Run: headless pygame with SDL's dummy video driver; simulated clock (each Clock.tick advances the game by its frame time, no real sleeping); random seed 0; keys injected as events and as key.get_pressed() state; no mouse input.
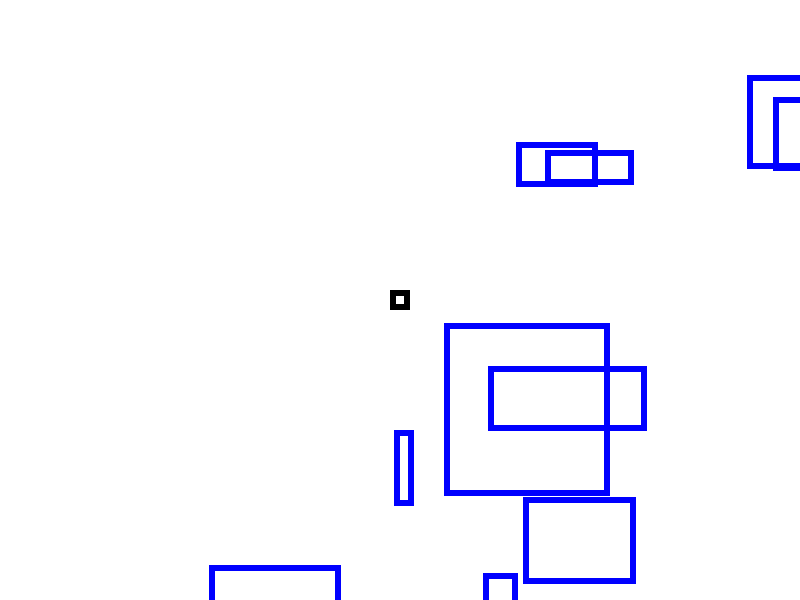
Frame 1 of 4 · flips 1–60 · no input
Frame 2 of 4 · flips 61–180 · tapped SPACE, RETURN · held RIGHT (→), D · screen unchanged from frame 1, image omitted
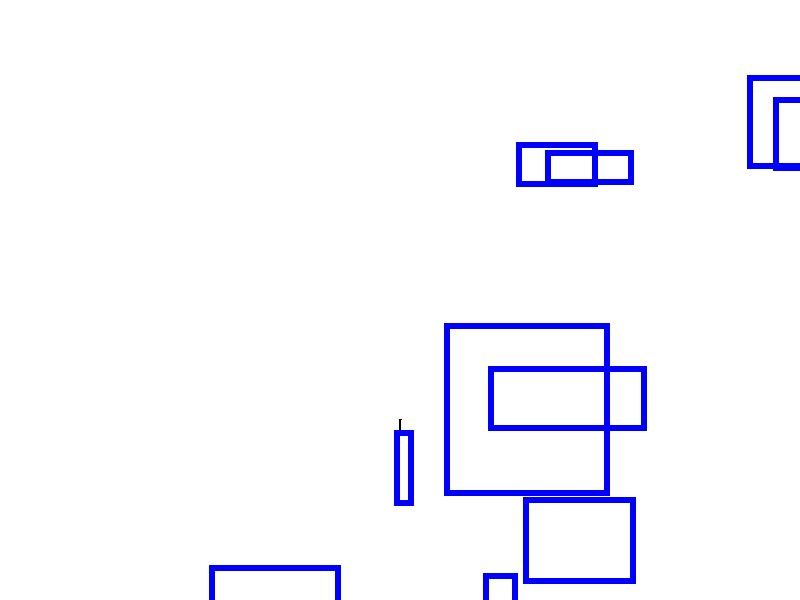
Frame 3 of 4 · flips 181–300 · held DOWN (↓), S
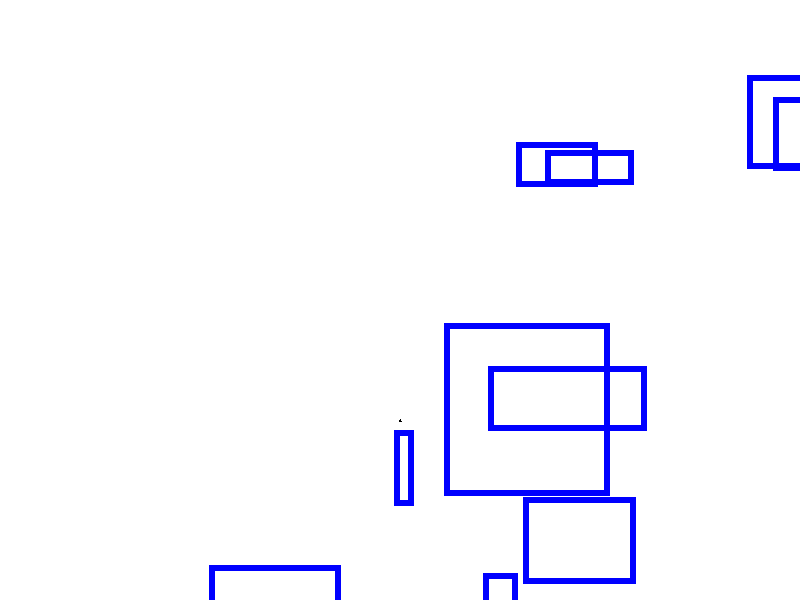
Frame 4 of 4 · flips 301–420 · held LEFT (←), A, UP (↑), W

The pygame program that drew these frames:

# -*- coding: utf-8 -*-
import pygame
import random

red = [255, 0, 0]
green = [0, 255, 0]
blue = [0, 0, 255]
white = [255, 255, 255]
black = [0, 0, 0]
UP = [0, -1]
DOWN = [0, 1]
LEFT = [-1, 0]
RIGHT = [1, 0]
NOTMOVING = [0, 0]
# constants end


# classes
class collidable:
    x = 0
    y = 0
    w = 0
    h = 0
    rect = pygame.Rect(x, y, w, h)
    color = [0, 0, 0]

    def __init__(self, x, y, w, h, color):
        self.x = x
        self.y = y
        self.w = w
        self.h = h
        self.color = color
        self.rect = pygame.Rect(x, y, w, h)

    def draw(self):
        pygame.draw.rect(screen, self.color, [self.x, self.y, self.w, self.h], 6)


class player:
    x = 0
    y = 0
    step = 1
    speed = 0
    
    rect = pygame.Rect(x, y, 20, 20)

    def __init__(self, x, y, speed, step):
        self.x = x
        self.y = y
        self.speed = speed
        self.step = step
        self.rect = pygame.Rect(self.x, self.y, 20, 20)
        

    def draw(self):
        if player_moving == LEFT:
            pygame.draw.polygon(screen, black, [(self.x - self.step, self.y),
                                                (self.x + self.step, self.y - self.step),
                                                (self.x + self.step, self.y + self.step)])
        elif player_moving == RIGHT:
            pygame.draw.polygon(screen, black, [(self.x + self.step, self.y),
                                                (self.x - self.step, self.y - self.step),
                                                (self.x - self.step, self.y + self.step)])
        elif player_moving == UP:
            pygame.draw.polygon(screen, black, [(self.x, self.y - self.step),
                                                (self.x + self.step, self.y + self.step),
                                                (self.x - self.step, self.y + self.step)])
        elif player_moving == DOWN:
            pygame.draw.polygon(screen, black, [(self.x, self.y+10),
                                                (self.x + self.step, self.y - self.step),
                                                (self.x - self.step, self.y - self.step)])
        else:
            pygame.draw.rect(screen, black, pygame.Rect(self.x-10,
                                                        self.y-10, 20, 20), 6)

    def setpos(self, x, y):
        self.x = x
        self.y = y

    def move(self, direction):
        self.x = self.x + direction[0]*self.speed
        self.y = self.y + direction[1]*self.speed
        self.rect = pygame.Rect(self.x, self.y, 20, 20)
# classes end
# globals
pygame.init()
screenSize = [800, 600]
screenBGColor = white
screen = pygame.display.set_mode(screenSize)
pygame.display.set_caption("Move the Block")
player = player(screenSize[0]/2, screenSize[1]/2, 1, 1)
collidables = []
clock = pygame.time.Clock()
for i in range(10):
    collidables.append(collidable(random.randrange(0, screenSize[0]),
                                  random.randrange(0, screenSize[1]),
                                  random.randrange(10, 200),
                                  random.randrange(10, 200), blue))

running = True
# globals end
player_moving = NOTMOVING


# functions
def render():
    screen.fill(screenBGColor)
    clock.tick(60)
    player.draw()
    for c in collidables:
        c.draw()
    pygame.display.flip()


def tick(player_moving):                # ----------------HERE
    for c in collidables:
        if player.rect.colliderect(c.rect):
            player_moving = NOTMOVING
            print("hit" + str(c.rect) + " with " + str(player.rect))
        player.move(player_moving)

# functions end
# main loop
while running:
    for event in pygame.event.get():
        if event.type == pygame.QUIT:
            running = False
        if event.type == pygame.KEYDOWN:
            if event.key == pygame.K_LEFT:
                player_moving = LEFT
            if event.key == pygame.K_RIGHT:
                player_moving = RIGHT
            if event.key == pygame.K_UP:
                player_moving = UP
            if event.key == pygame.K_DOWN:
                player_moving = DOWN
        else:
            player_moving = NOTMOVING

    tick(player_moving)
    render()
# main loop end
pygame.quit()
